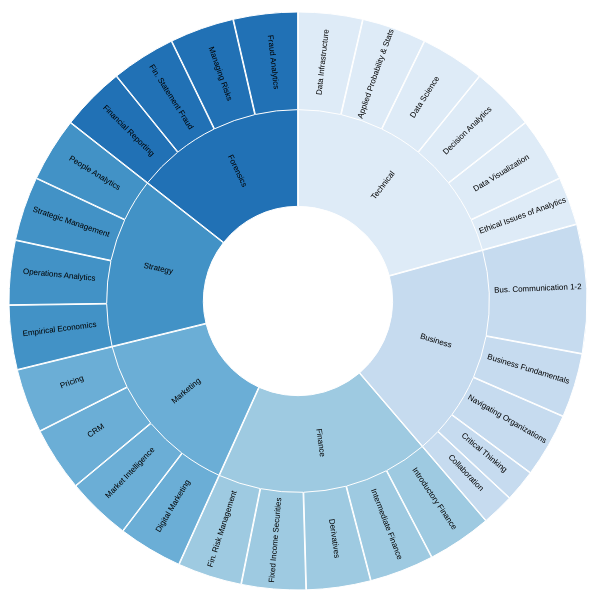
D3 v4 page, settled after 480 driven frames (8 s of simulated time); the page loaded 1 data file(s).



var yellow = d3.interpolateYlGn(0), // "rgb(255, 255, 229)"
    yellowGreen = d3.interpolateYlGn(0.5), // "rgb(120, 197, 120)"
    green = d3.interpolateYlGn(1); // "rgb(0, 69, 41)"




    // Variables
    const margin = { top: 40, right: 60, bottom: 10, left: 80 };
    const graphWidth = 720 - margin.left - margin.right;
    const graphHeight = 720 - margin.top - margin.bottom;

    const svg = d3.select('.canvas')
        .append('svg')
        .attr('width', graphWidth + margin.left + margin.right)
        .attr('height', graphHeight + margin.top + margin.bottom)

    const graph = svg.append('g')
        .attr('width', graphWidth)
        .attr('height', graphHeight)
        .attr('transform', `translate(${margin.right},${margin.top})`);

 
    var radius = Math.min(graphWidth, graphHeight) / 2;
    var color = d3.scaleOrdinal(d3.schemeBlues[8]);

    // Size our <svg> element, add a <g> element, and move translate 0,0 to the center of the element.
    var g = d3.select('svg')
        .attr('width', graphWidth)
        .attr('height', graphHeight)
        .style("font", "8px sans-serif")
        .append('g')
        .attr('transform', 'translate(' + graphWidth / 2 + ',' + graphHeight / 2 + ')');

    // Create our sunburst data structure and size it.
    var partition = d3.partition()
        .size([2 * Math.PI, radius]);

    //Tooltip description
    var tooltip = d3.select("body")
        .append("div")
        .attr("id", "tooltip")
        .style("position", "absolute")
        .style("z-index", "10")
        .style("opacity", 0);

    // Get the data from our JSON file
    d3.json("data.json", function(error, nodeData) {
        if (error) throw error;

        allNodes = nodeData;
        var showNodes = JSON.parse(JSON.stringify(nodeData));
        drawSunburst(allNodes);
    });

    function drawSunburst(data) {
        // Find the root node, calculate the node.value, and sort our nodes by node.value
        root = d3.hierarchy(data)
            .sum(function (d) { return d.size; })
            .sort(function (a, b) { return b.value - a.value; });

        // Calculate the size of each arc; save the initial angles for tweening.
        partition(root);
        arc = d3.arc()
                .startAngle(d => d.x0)
                .endAngle(d => d.x1)
                .padAngle(d => Math.min((d.x1 - d.x0) / 2, 0.005))
                .padRadius(radius / 2)
                .innerRadius(d => d.y0 -2)
                .outerRadius(d => d.y1 - 1);

        // Add a <g> element for each node; create the slice variable since we'll refer to this selection many times
        slice = g.selectAll('g.node')
            .data(root.descendants(), function(d) { return d.data.name; }); // .enter().append('g').attr("class", "node");
        
        newSlice = slice.enter()
            .append('g')
            .attr("class", "node")
            .merge(slice)
            .on("mouseover", mouseOverArc)
            .on("mousemove", mouseMoveArc)
            .on("mouseout", mouseOutArc);
                
        
        slice.exit().remove();

        // Append <path> elements and draw lines based on the arc calculations. Last, color the lines and the slices.
        slice.selectAll('path').remove();
        newSlice.append('path').attr("display", function (d) { return d.depth ? null : "none"; })
            .attr("d", arc)
            .style('stroke', '#fff')
            .attr("fill", d => { while (d.depth > 1) d = d.parent; return color(d.data.name); });

        // Populate the <text> elements with our data-driven titles.
        slice.selectAll('text').remove();
        newSlice.append("text")
            .attr("transform", function(d) {
                return "translate(" + arc.centroid(d) + ")rotate(" + computeTextRotation(d) + ")"; })
            .attr('text-anchor', 'middle')
            .text(function(d) { return d.parent ? d.data.name : "" });
        };
        
    d3.selectAll(".track").on("click", showSelectedTrack);

        // Selecting track
    function showSelectedTrack(r, i) {
        //alert(this.value);
        var showNodes = JSON.parse(JSON.stringify(allNodes));

        // Determine how to size the slices.
        if (this.value === "Marketing") {
            showNodes.children.splice(3);
        } else if (this.value === "Finance") {
            showNodes.children.splice(2,1);
            showNodes.children.pop();
            showNodes.children.pop();
        } else if (this.value === "Strategy") {
            showNodes.children.splice(2,2);
            showNodes.children.pop();
        } else if (this.value === "Forensics") {
            showNodes.children.splice(2, 3);
        } else {
            showNodes;
        }
        drawSunburst(showNodes);

    };

    // The content of tooltips
    function format_description(d) {
        var description = d.description;
        return  '<b>' + d.data.fullname + '</b></br>'+ d.data.description;
    }

    // Opacity changes to highlight the tooltip more
    function mouseOverArc(d) {                
        tooltip.html(format_description(d));
        newSlice.style("opacity", 0.4);
        d3.select(this).transition()
            .duration(1)
            .style("opacity", 1);
        return tooltip.transition()
            .duration(0)
            .style("opacity", 0.9);
        }

    function mouseOutArc(){
        newSlice.style("opacity", 1);
        d3.select(this).attr("stroke","")
        return tooltip.style("opacity", 0);
    }

    function mouseMoveArc (d) {
            return tooltip
                .style("top", (d3.event.pageY-10)+"px")
                .style("left", (d3.event.pageX+10)+"px");
    }

    // Same text rotation for different graphs
    function computeTextRotation(d) {
        var angle = (d.x0 + d.x1) / Math.PI * 90;
        return (angle < 180) ? angle -90 : angle + 90;
    }

    update(data);



### data: data.json
{
 "name": "MQM",
 "children": [
  {
   "name": "Technical",
   "fullname": "Technical",
   "description": "Learning tools that facilitate data anal…",
   "children": [
    "{... 4 keys}",
    "{... 4 keys}",
    "{... 4 keys}",
    "{... 4 keys}",
    "{... 4 keys}",
    "{... 4 keys}"
   ]
  },
  {
   "name": "Business",
   "fullname": "Business",
   "description": "Knowing the right questions to ask and p…",
   "children": [
    "{... 4 keys}",
    "{... 4 keys}",
    "{... 4 keys}",
    "{... 4 keys}",
    "{... 4 keys}"
   ]
  },
  {
   "name": "Marketing",
   "fullname": "Marketing",
   "description": "Learning to use customer data to inform …",
   "children": [
    "{... 4 keys}",
    "{... 4 keys}",
    "{... 4 keys}",
    "{... 4 keys}"
   ]
  },
  {
   "name": "Finance",
   "fullname": "Finance",
   "description": "Learning quantitative finance skills you…",
   "children": [
    "{... 4 keys}",
    "{... 4 keys}",
    "{... 4 keys}",
    "{... 4 keys}",
    "{... 4 keys}"
   ]
  },
  {
   "name": "Strategy",
   "fullname": "Strategy",
   "description": "Learning to use quantitative data to sup…",
   "children": [
    "{... 4 keys}",
    "{... 4 keys}",
    "{... 4 keys}",
    "{... 4 keys}"
   ]
  },
  {
   "name": "Forensics",
   "fullname": "Forensics",
   "description": "Learning to use operational data to dete…",
   "children": [
    "{... 4 keys}",
    "{... 4 keys}",
    "{... 4 keys}",
    "{... 4 keys}"
   ]
  }
 ]
}